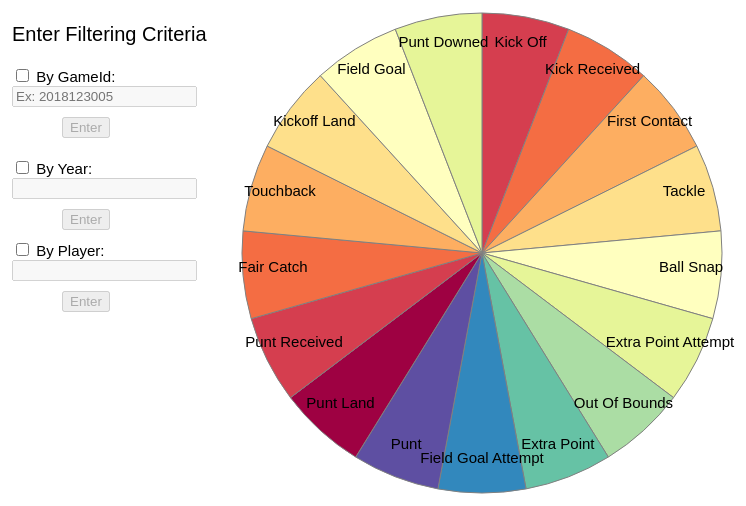
D3 v5 page, settled after 360 driven frames (6 s of simulated time); the page loaded 1 data file(s).


// ── main.js
var svg = d3.select("svg")
var width = +svg.attr("width")
var height = +svg.attr("height")
var radius = Math.min(width, height) / 2
var g = svg.append("g").attr("transform", "translate(" + width / 2 + "," + height / 2 + ")");

var gamesWithId = new Map()

d3.csv("testData.csv").then(function(data) {
    var filteredData = data.filter(function(row) {
        return row.event !== 'None';
    })

    var groupedGames = d3.group(filteredData, d => d.gameId)
    console.log(groupedGames)
    Array.from(groupedGames).forEach(element => gamesWithId.set(element[0], element[1]))

    document.getElementById("gameText").value = "2018123005"
    onEnterId()
});


function onEnterId() {
    var id = document.getElementById("gameText").value.toString();

    if (Array.from(gamesWithId.keys()).includes(id)) {
        var groupedByEvent = d3.group(gamesWithId.get(id), d => d.event)
        var eventFrequencies = []

        Array.from(groupedByEvent).forEach(element =>
            eventFrequencies.push({ 'event': element[0], 'frequency': element[1].length }))

        updatePiegraph(eventFrequencies, 'event', 'frequency')

    } else alert("Game ID is not valid")

    document.getElementById("gameText").value = ""
}


function onEnterYear() {
    var inputVal = document.getElementById("yearText").value.toString()
    document.getElementById("yearText").value = ""
}

function onEnterPlayer() {
    var inputVal = document.getElementById("playerText").value.toString()
    document.getElementById("playerText").value = ""
}


function updatePiegraph(dataset, key, value) {
    var color = d3.scaleOrdinal(d3.schemeSpectral[11]).domain(dataset)

    var pie = d3.pie()
        .sort(function(a, b) { return d3.ascending(a[value], b[value]) })
        .value(function(d) { return d[value] });

    var path = d3.arc()
        .outerRadius(radius - 10)
        .innerRadius(0);

    var label = d3.arc()
        .outerRadius(radius - 40)
        .innerRadius(radius - 40);

    var arc = g.selectAll('path')
        .data(pie(dataset))

    arc.enter().append('path').merge(arc)
        .transition().duration(500)
        .attr('d', path)
        .attr('fill', function(d) { return (color(d.data[key])) })
        .attr("stroke", "gray")

    arc.exit().remove()

    var text = g.selectAll('text')
        .data(pie(dataset))

    text.enter().append('text').merge(text)
        .transition().duration(500)
        .text(function(d) {
            return d.data[key].replaceAll("_", " ")
                .replace(/(^\w{1})|(\s+\w{1})/g, letter => letter.toUpperCase());
        })
        .attr("transform", function(d) {
            return "translate(" + label.centroid(d) + ")";
        })
        .style("text-anchor", "middle")
        .style("font-size", 17)

    text.exit().remove()
}


function onCheck(checkbox) {
    switch (checkbox.id) {
        case 'gameId':
            if (checkbox.checked) {
                document.getElementById("gameText").disabled = false
                document.getElementById("gameButton").disabled = false
                document.getElementById("yearId").disabled = true
                document.getElementById("playerId").disabled = true
            } else {
                document.getElementById("gameText").disabled = true
                document.getElementById("gameButton").disabled = true
                document.getElementById("yearId").disabled = false
                document.getElementById("playerId").disabled = false
            }
            break;
        case 'yearId':
            if (checkbox.checked) {
                document.getElementById("yearText").disabled = false
                document.getElementById("yearButton").disabled = false
                document.getElementById("gameId").disabled = true
                document.getElementById("playerId").disabled = true
            } else {
                document.getElementById("yearText").disabled = true
                document.getElementById("yearButton").disabled = true
                document.getElementById("gameId").disabled = false
                document.getElementById("playerId").disabled = false
            }
            break;
        case 'playerId':
            if (checkbox.checked) {
                document.getElementById("playerText").disabled = false
                document.getElementById("playerButton").disabled = false
                document.getElementById("yearId").disabled = true
                document.getElementById("gameId").disabled = true
            } else {
                document.getElementById("playerText").disabled = true
                document.getElementById("playerButton").disabled = true
                document.getElementById("yearId").disabled = false
                document.getElementById("gameId").disabled = false
            }
            break;
    }
}



//2018123001


//     ['kickoff', 'kick_received', 'first_contact',
//         'tackle', 'ball_snap', 'extra_point_attempt',
//         'out_of_bounds', 'extra_point', 'field_goal_attempt',
//         'field_goal_missed', 'punt', 'punt_land', 'punt_received',
//         'fair_catch', 'touchback', 'kickoff_land', 'field_goal',
//         'punt_downed'
//     ])

### data: testData.csv
row, time, event, displayName, jerseyNumber, gameId
57868, 2018-12-30T18:02:35.500, None, Patrick DiMarco, 42, 2018123001
57869, 2018-12-30T18:02:35.600, kickoff, Patrick DiMarco, 42, 2018123001
57870, 2018-12-30T18:02:35.700, first_contact, Patrick DiMarco, 42, 2018123001
57871, 2018-12-30T18:02:35.800, None, Patrick DiMarco, 42, 2018123001
57872, 2018-12-30T18:02:35.900, kickoff, Patrick DiMarco, 42, 2018123001
57873, 2018-12-30T18:02:36.000, None, Patrick DiMarco, 42, 2018123001
57874, 2018-12-30T18:02:36.100, first_contact, Patrick DiMarco, 42, 2018123001
57875, 2018-12-30T18:02:36.200, None, Patrick DiMarco, 42, 2018123001
57876, 2018-12-30T18:02:36.300, None, Patrick DiMarco, 42, 2018123001
57877, 2018-12-30T18:02:36.400, kickoff, Patrick DiMarco, 42, 2018123001
57878, 2018-12-30T18:02:36.500, kickoff, Patrick DiMarco, 42, 2018123001
57879, 2018-12-30T18:02:36.600, None, Patrick DiMarco, 42, 2018123001
57880, 2018-12-30T18:02:36.700, None, Patrick DiMarco, 42, 2018123001
57881, 2018-12-30T18:02:36.800, None, Patrick DiMarco, 42, 2018123001
57882, 2018-12-30T18:02:36.900, kick_received, Patrick DiMarco, 42, 2018123001
57883, 2018-12-30T18:02:37.000, first_contact, Patrick DiMarco, 42, 2018123001
57884, 2018-12-30T18:02:37.100, punt_land, Patrick DiMarco, 42, 2018123001
57885, 2018-12-30T18:02:37.200, None, Patrick DiMarco, 42, 2018123001
57886, 2018-12-30T18:02:37.300, field_goal, Patrick DiMarco, 42, 2018123001
57887, 2018-12-30T18:02:37.400, kick_received, Patrick DiMarco, 42, 2018123001
57888, 2018-12-30T18:02:37.500, None, Patrick DiMarco, 42, 2018123001
57889, 2018-12-30T18:02:37.600, field_goal_missed, Patrick DiMarco, 42, 2018123001
57890, 2018-12-30T18:02:37.700, None, Patrick DiMarco, 42, 2018123001
57891, 2018-12-30T18:02:37.800, None, Patrick DiMarco, 42, 2018123001
57892, 2018-12-30T18:02:37.900, tackle, Patrick DiMarco, 42, 2018123001
57893, 2018-12-30T18:02:38.000, None, Patrick DiMarco, 42, 2018123001
57894, 2018-12-30T18:02:38.100, None, Patrick DiMarco, 42, 2018123001
57895, 2018-12-30T18:02:38.200, field_goal_missed, Patrick DiMarco, 42, 2018123001
57896, 2018-12-30T18:02:38.300, None, Patrick DiMarco, 42, 2018123001
57897, 2018-12-30T18:02:38.400, None, Patrick DiMarco, 42, 2018123001
57898, 2018-12-30T18:02:35.500, kick_off, Patrick DiMarco, 42, 2018123005
57899, 2018-12-30T18:02:35.500, kick_received, Patrick DiMarco, 42, 2018123005
57900, 2018-12-30T18:02:35.500, first_contact, Patrick DiMarco, 42, 2018123005
57901, 2018-12-30T18:02:35.500, tackle, Patrick DiMarco, 42, 2018123005
57902, 2018-12-30T18:02:35.500, ball_snap, Patrick DiMarco, 42, 2018123005
57903, 2018-12-30T18:02:35.500, extra_point_attempt, Patrick DiMarco, 42, 2018123005
57904, 2018-12-30T18:02:35.500, out_of_bounds, Patrick DiMarco, 42, 2018123005
57905, 2018-12-30T18:02:35.500, extra_point, Patrick DiMarco, 42, 2018123005
57906, 2018-12-30T18:02:35.500, field_goal_attempt, Patrick DiMarco, 42, 2018123005
57908, 2018-12-30T18:02:35.500, punt, Patrick DiMarco, 42, 2018123005
57909, 2018-12-30T18:02:35.500, punt_land, Patrick DiMarco, 42, 2018123005
57910, 2018-12-30T18:02:35.500, punt_received, Patrick DiMarco, 42, 2018123005
57911, 2018-12-30T18:02:35.500, fair_catch, Patrick DiMarco, 42, 2018123005
57912, 2018-12-30T18:02:35.500, touchback, Patrick DiMarco, 42, 2018123005
57913, 2018-12-30T18:02:35.500, kickoff_land, Patrick DiMarco, 42, 2018123005
57914, 2018-12-30T18:02:35.500, field_goal, Patrick DiMarco, 42, 2018123005
57915, 2018-12-30T18:02:35.500, punt_downed, Patrick DiMarco, 42, 2018123005
57916, 2018-12-30T18:02:35.500, None, Patrick DiMarco, 42, 2018123005
57917, 2018-12-30T18:02:35.500, None, Patrick DiMarco, 42, 2018123005
57918, 2018-12-30T18:02:35.500, None, Patrick DiMarco, 42, 2018123005
57919, 2018-12-30T18:02:35.500, None, Patrick DiMarco, 42, 2018123005
57920, 2018-12-30T18:02:35.500, None, Patrick DiMarco, 42, 2018123005
57921, 2018-12-30T18:02:35.500, None, Patrick DiMarco, 42, 2018123005